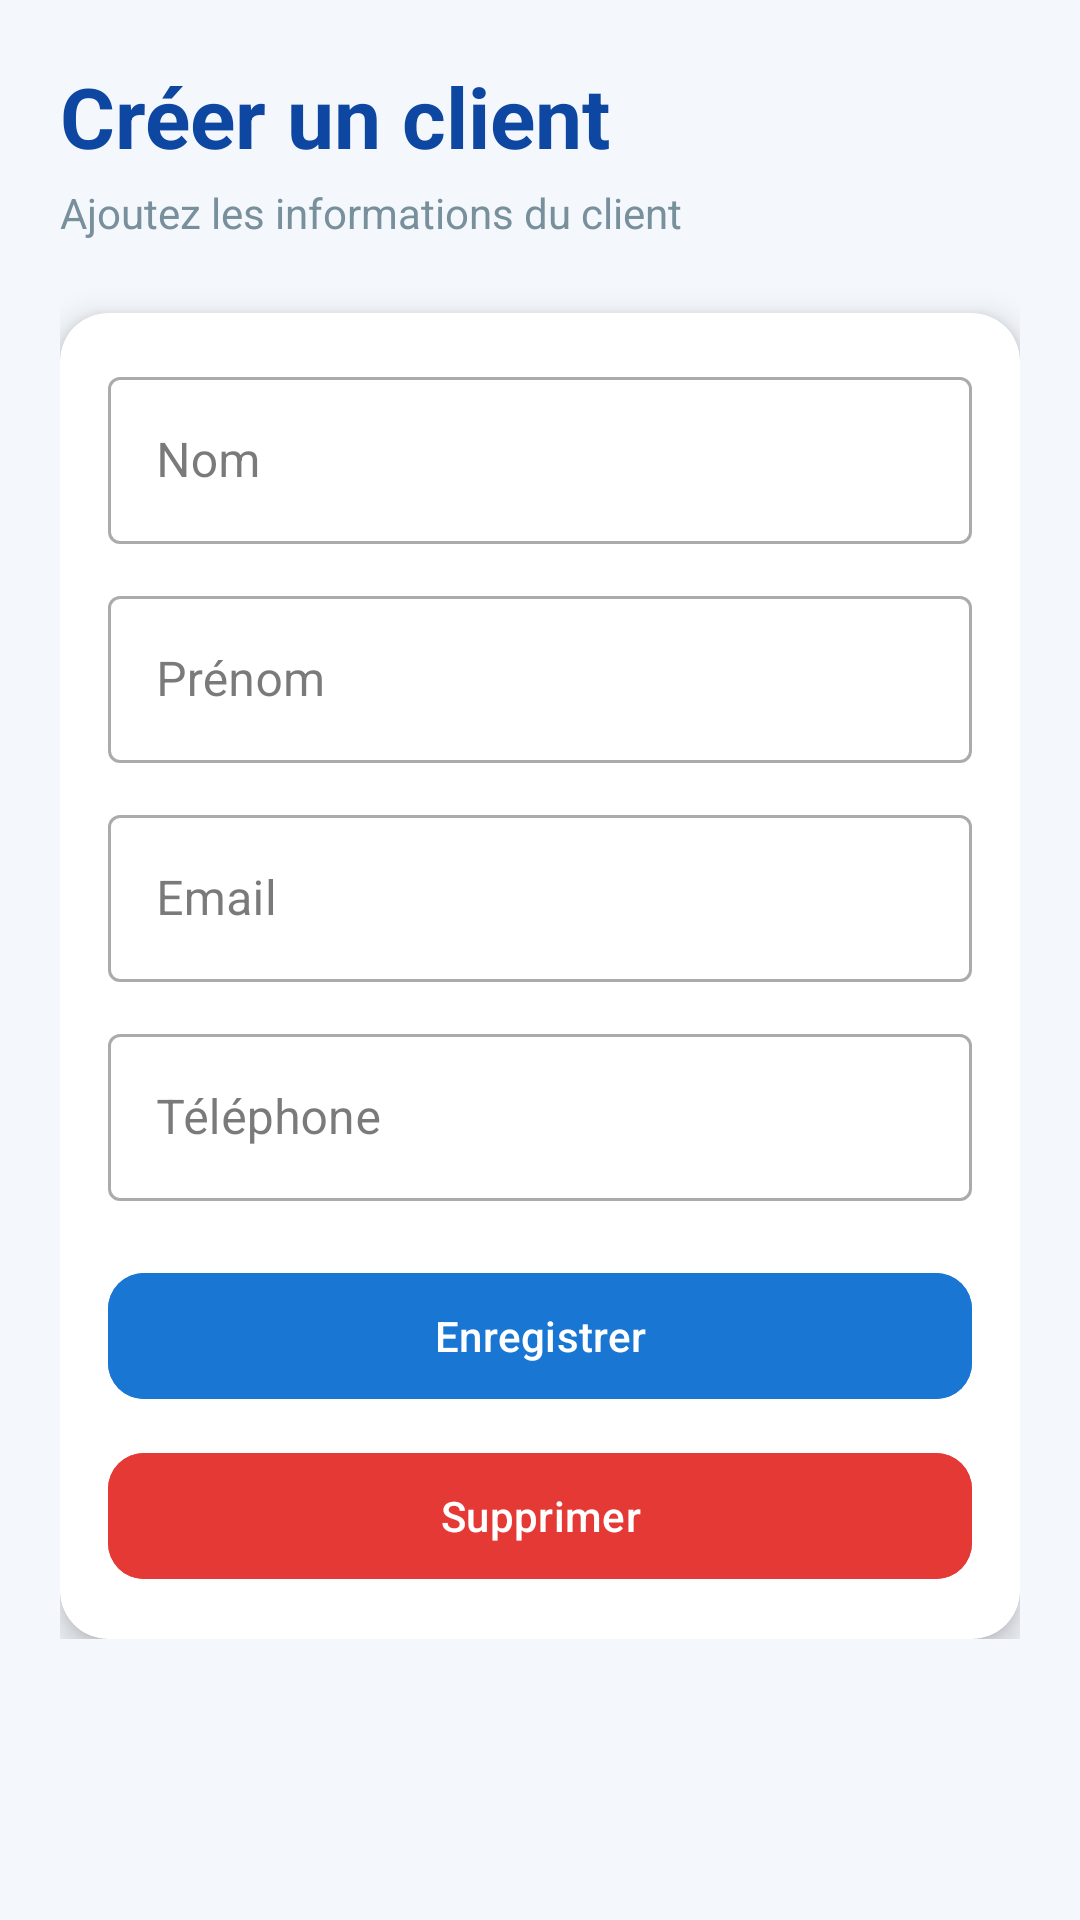

This screen was rendered from an Android layout file. Write that file and the resources it references.
<!-- AndroidManifest.xml: application theme Theme.CarRentalApp -->
<!-- res/layout/activity_add_edit_client.xml -->
<?xml version="1.0" encoding="utf-8"?>
<ScrollView xmlns:android="http://schemas.android.com/apk/res/android"
    xmlns:app="http://schemas.android.com/apk/res-auto"
    android:layout_width="match_parent"
    android:layout_height="match_parent"
    android:background="#F4F7FC"
    android:padding="20dp">

    <LinearLayout
        android:orientation="vertical"
        android:layout_width="match_parent"
        android:layout_height="wrap_content">

        
        <TextView
            android:text="Créer un client"
            android:textSize="28sp"
            android:textStyle="bold"
            android:textColor="#0D47A1"
            android:layout_marginBottom="4dp"
            android:layout_width="wrap_content"
            android:layout_height="wrap_content"/>

        <TextView
            android:text="Ajoutez les informations du client"
            android:textSize="14sp"
            android:textColor="#78909C"
            android:layout_marginBottom="24dp"
            android:layout_width="wrap_content"
            android:layout_height="wrap_content"/>

        
        <androidx.cardview.widget.CardView
            android:layout_width="match_parent"
            android:layout_height="wrap_content"
            app:cardCornerRadius="16dp"
            app:cardElevation="6dp"
            android:padding="6dp">

            <LinearLayout
                android:orientation="vertical"
                android:padding="16dp"
                android:layout_width="match_parent"
                android:layout_height="wrap_content">

                
                <com.google.android.material.textfield.TextInputLayout
                    style="@style/Widget.MaterialComponents.TextInputLayout.OutlinedBox"
                    android:layout_marginBottom="12dp"
                    android:layout_width="match_parent"
                    android:layout_height="wrap_content">

                    <com.google.android.material.textfield.TextInputEditText
                        android:id="@+id/nom"
                        android:hint="Nom"
                        android:layout_width="match_parent"
                        android:layout_height="wrap_content"/>
                </com.google.android.material.textfield.TextInputLayout>

                
                <com.google.android.material.textfield.TextInputLayout
                    style="@style/Widget.MaterialComponents.TextInputLayout.OutlinedBox"
                    android:layout_marginBottom="12dp"
                    android:layout_width="match_parent"
                    android:layout_height="wrap_content">

                    <com.google.android.material.textfield.TextInputEditText
                        android:id="@+id/prenom"
                        android:hint="Prénom"
                        android:layout_width="match_parent"
                        android:layout_height="wrap_content"/>
                </com.google.android.material.textfield.TextInputLayout>

                
                <com.google.android.material.textfield.TextInputLayout
                    style="@style/Widget.MaterialComponents.TextInputLayout.OutlinedBox"
                    android:layout_marginBottom="12dp"
                    android:layout_width="match_parent"
                    android:layout_height="wrap_content">

                    <com.google.android.material.textfield.TextInputEditText
                        android:id="@+id/email"
                        android:hint="Email"
                        android:inputType="textEmailAddress"
                        android:layout_width="match_parent"
                        android:layout_height="wrap_content"/>
                </com.google.android.material.textfield.TextInputLayout>

                
                <com.google.android.material.textfield.TextInputLayout
                    style="@style/Widget.MaterialComponents.TextInputLayout.OutlinedBox"
                    android:layout_marginBottom="20dp"
                    android:layout_width="match_parent"
                    android:layout_height="wrap_content">

                    <com.google.android.material.textfield.TextInputEditText
                        android:id="@+id/telephone"
                        android:hint="Téléphone"
                        android:inputType="phone"
                        android:layout_width="match_parent"
                        android:layout_height="wrap_content"/>
                </com.google.android.material.textfield.TextInputLayout>

                
                <com.google.android.material.button.MaterialButton
                    android:id="@+id/saveBtn"
                    android:text="Enregistrer"
                    android:textAllCaps="false"
                    android:layout_width="match_parent"
                    android:layout_height="50dp"
                    android:layout_marginBottom="10dp"
                    app:cornerRadius="12dp"
                    android:backgroundTint="#1976D2"
                    android:textColor="#FFFFFF"/>

                
                <com.google.android.material.button.MaterialButton
                    android:id="@+id/deleteBtn"
                    android:text="Supprimer"
                    android:textAllCaps="false"
                    android:layout_width="match_parent"
                    android:layout_height="50dp"
                    app:cornerRadius="12dp"
                    android:backgroundTint="#E53935"
                    android:textColor="#FFFFFF"/>

            </LinearLayout>

        </androidx.cardview.widget.CardView>

    </LinearLayout>
</ScrollView>
<!-- resources referenced by this layout -->
<resources>
  <style name="Theme.CarRentalApp" parent="Theme.Material3.Light.NoActionBar">
  
          
          <item name="colorPrimary">@color/primary</item>
          <item name="colorOnPrimary">@color/white</item>
  
          <item name="colorSurface">@color/surface</item>
          <item name="colorOnSurface">@color/textPrimary</item>
  
          <item name="android:colorBackground">@color/background</item>
  
      </style>
  <color name="primary">#0066FF</color>
  <color name="white">#FFFFFFFF</color>
  <color name="surface">#FFFFFF</color>
  <color name="textPrimary">#222222</color>
  <color name="background">#F5F0EB</color>
</resources>
